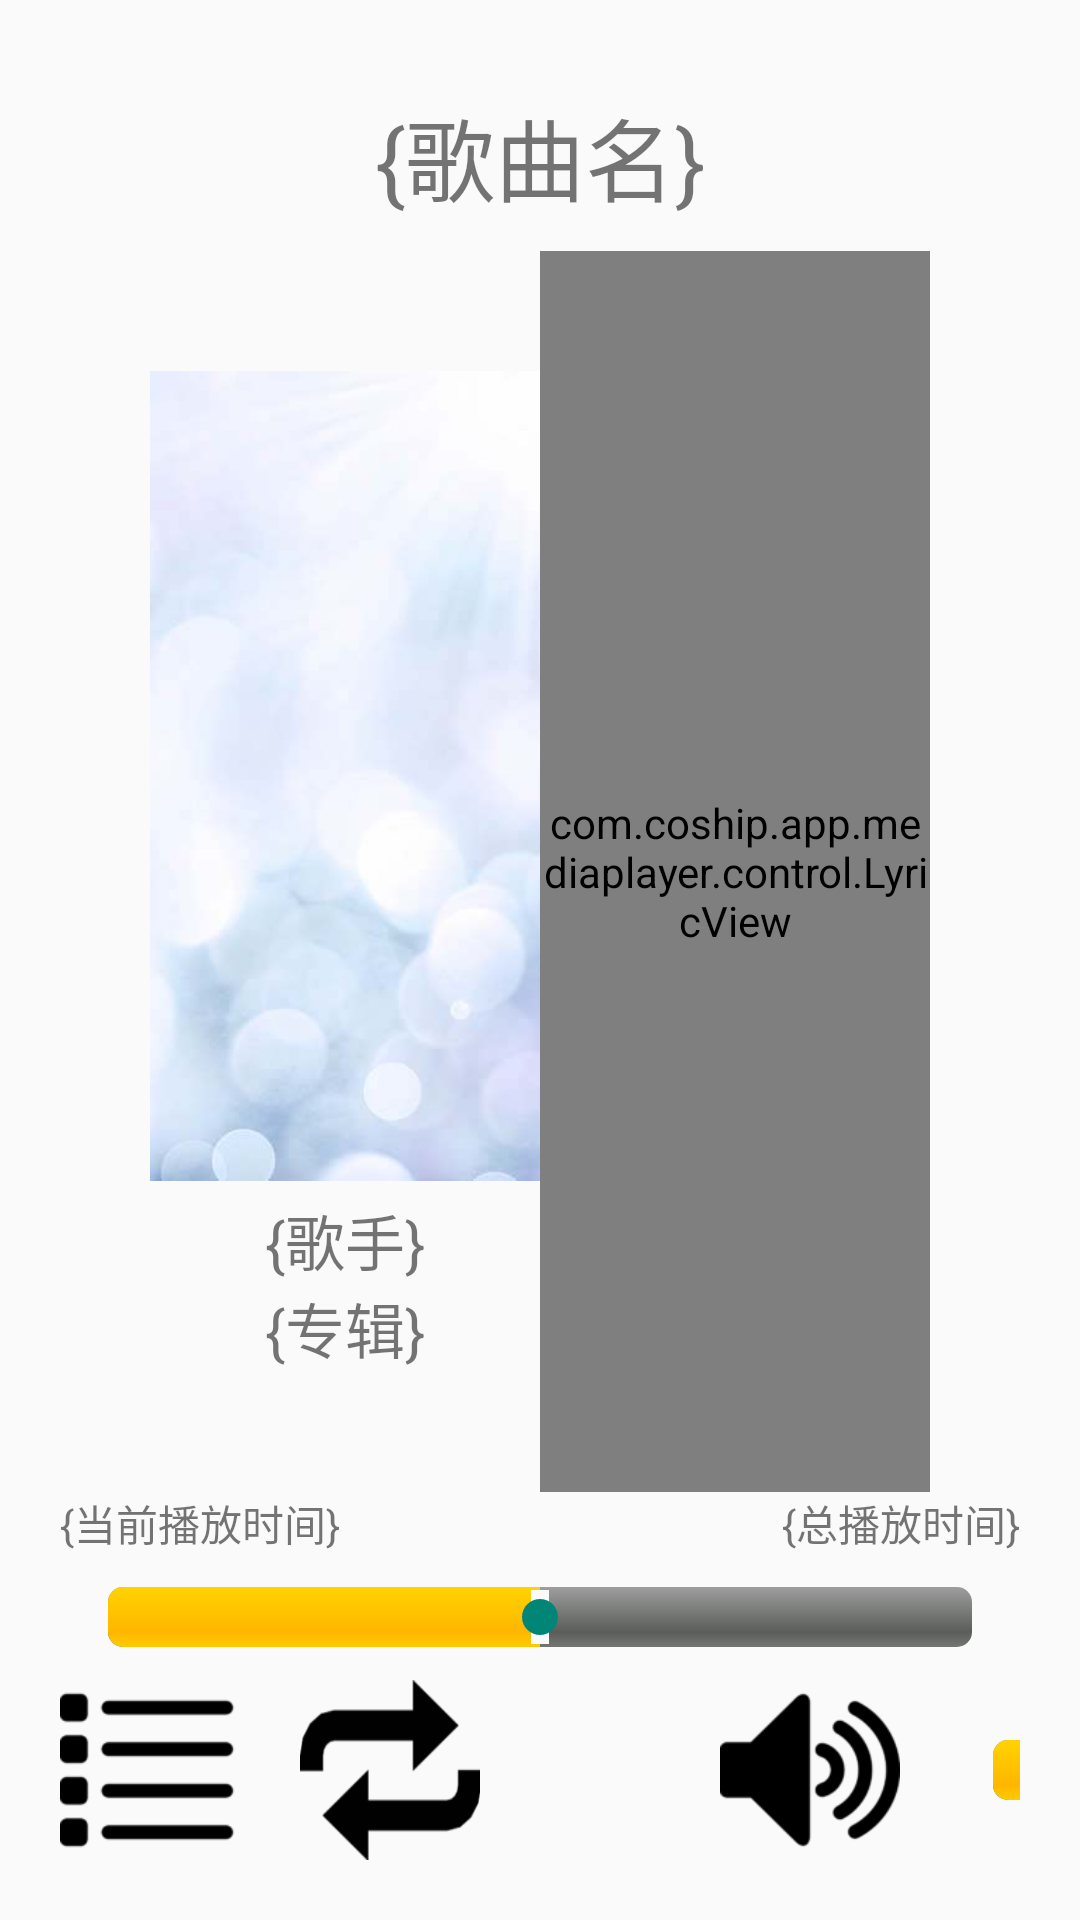

Here is an Android app screen rendered from its layout file. Give the layout XML and the strings, colors and styles it references.
<!-- AndroidManifest.xml: application theme AppTheme -->
<!-- res/layout/music_player_activity.xml -->
<?xml version="1.0" encoding="utf-8"?>
<FrameLayout xmlns:android="http://schemas.android.com/apk/res/android"
    xmlns:tools="http://schemas.android.com/tools"
    xmlns:app="http://schemas.android.com/apk/res-auto"
    android:id="@+id/music_play_root"
    android:layout_width="match_parent"
    android:layout_height="match_parent">

    <LinearLayout
        android:layout_width="match_parent"
        android:layout_height="match_parent"
        android:orientation="vertical"
        android:padding="20dp">

        <TextView
            android:id="@+id/music_player_tv_songName"
            android:layout_width="match_parent"
            android:layout_height="wrap_content"
            android:paddingBottom="10dp"
            android:paddingTop="10dp"
            android:text="{歌曲名}"
            android:textAlignment="center"
            android:textSize="30sp" />

        <LinearLayout
            android:layout_width="match_parent"
            android:layout_height="0dp"
            android:layout_weight="1"
            android:orientation="horizontal"
            android:paddingLeft="30dp"
            android:paddingRight="30dp">

            <LinearLayout
                android:layout_width="0dp"
                android:layout_height="match_parent"
                android:orientation="vertical"
                android:gravity="center"
                android:layout_weight="1">

                <ImageView
                    android:id="@+id/img_music_list_album_image"
                    android:layout_width="270dip"
                    android:layout_height="270dip"
                    android:background="@drawable/default_image"
                    android:layout_gravity="center"/>
                <TextView
                    android:layout_marginTop="5dp"
                    android:id="@+id/tv_music_list_singerName"
                    android:layout_width="wrap_content"
                    android:layout_height="wrap_content"
                    android:textSize="20sp"
                    android:text="{歌手}"/>
                <TextView
                    android:id="@+id/tv_music_list_albumName"
                    android:layout_width="wrap_content"
                    android:layout_height="wrap_content"
                    android:textSize="20sp"
                    android:text="{专辑}"/>
            </LinearLayout>

            <com.coship.app.mediaplayer.control.LyricView
                android:id="@+id/lyricView_lrc_container"
                android:focusable="false"
                android:layout_width="0dp"
                android:layout_height="match_parent"
                android:layout_weight="1">

            </com.coship.app.mediaplayer.control.LyricView>
        </LinearLayout>

        <LinearLayout
            android:layout_width="match_parent"
            android:layout_height="wrap_content">
            <TextView
                android:id="@+id/tv_music_list_curTime"
                android:layout_width="0dp"
                android:layout_height="wrap_content"
                android:layout_weight="1"
                android:textAlignment="textStart"
                android:text="{当前播放时间}"/>

            <TextView
                android:id="@+id/tv_music_list_totalTime"
                android:layout_width="0dp"
                android:layout_height="wrap_content"
                android:layout_weight="1"
                android:textAlignment="textEnd"
                android:text="{总播放时间}"/>
        </LinearLayout>
        <SeekBar
            android:id="@+id/sb_music_play_song"
            style="@android:style/Widget.ProgressBar.Horizontal"
            android:layout_width="match_parent"
            android:layout_height="30dp"
            android:layout_gravity="center_vertical|center"
            android:layout_marginBottom="6dp"
            android:layout_marginTop="6dp"
            android:focusable="true"
            android:max="100"
            android:nextFocusDown="@+id/btn_music_play_play"
            android:progress="50" />

        <LinearLayout
            android:layout_width="match_parent"
            android:layout_height="60dip"
            android:layout_gravity="bottom"
            android:orientation="horizontal"
            android:nextFocusUp="@id/sb_music_play_song">

            <Button
                android:id="@+id/btn_music_play_list"
                android:layout_width="60dip"
                android:layout_height="60dip"
                android:layout_gravity="start"
                android:background="@mipmap/list_128px"></Button>

            <Button
                android:layout_marginLeft="20dip"
                android:layout_marginRight="20dip"
                android:id="@+id/btn_music_play_mode"
                android:layout_width="60dip"
                android:layout_height="60dip"
                android:background="@mipmap/loop_alt"
                />
            <LinearLayout
                android:layout_width="0dp"
                android:layout_height="match_parent"
                android:layout_gravity="center_horizontal"
                android:layout_marginStart="60dp"
                android:layout_weight="1"
                android:gravity="center"
                android:orientation="horizontal">

                <Button
                    android:id="@+id/btn_music_play_rewind"
                    android:layout_width="60dip"
                    android:layout_height="60dip"
                    android:background="@mipmap/rewind_128px"
                    tools:ignore="ButtonStyle"></Button>

                <Button
                    android:id="@+id/btn_music_play_play"
                    android:layout_width="60dip"
                    android:layout_height="60dip"
                    android:layout_marginLeft="15dip"
                    android:layout_marginRight="15dip"
                    android:background="@mipmap/play_128px"
                    ></Button>

                <Button
                    android:id="@+id/btn_music_play_fast_forward"
                    android:layout_width="60dip"
                    android:layout_height="60dip"
                    android:background="@mipmap/fast_forward_128px"></Button>
            </LinearLayout>

            <Button
                android:id="@+id/btn_music_play_volume"
                android:layout_width="60dip"
                android:layout_height="60dip"
                android:layout_gravity="center_vertical|end"
                android:layout_marginRight="15dip"
                android:background="@mipmap/volume_up_128px">

            </Button>

            <SeekBar
                android:id="@+id/sb_music_play_volume"
                style="@android:style/Widget.ProgressBar.Horizontal"
                android:layout_width="150dp"
                android:layout_height="wrap_content"
                android:layout_gravity="center_vertical|end"
                android:max="100"
                android:progress="50"
                android:nextFocusDown="@id/btn_music_play_volume"/>
        </LinearLayout>
    </LinearLayout>

    <ListView
        android:id="@+id/lv_music_play_list"
        android:background="@drawable/lv_music_player_background"
        android:layout_width="300dp"
        android:layout_height="360dp"
        android:layout_gravity="bottom"
        android:layout_marginBottom="70dp"
        android:layout_marginLeft="90dp"
        android:visibility="gone"
        android:elevation="8dip"
        >

    </ListView>

</FrameLayout>
<!-- resources referenced by this layout -->
<resources>
  <!-- drawable default_image: jpg bitmap (drawable, 10139 bytes) -->
  <!-- drawable lv_music_player_background (drawable) -->
  <?xml version="1.0" encoding="utf-8"?>
  <shape xmlns:android="http://schemas.android.com/apk/res/android" >
  
      
      <corners
          android:radius="15dp"
          android:topLeftRadius="15dp"
          android:topRightRadius="15dp"
          android:bottomLeftRadius="15dp"
          android:bottomRightRadius="15dp"/>
  
      
      <gradient
          android:startColor="@android:color/white"
          android:centerColor="@android:color/black"
          android:endColor="@android:color/black"
          android:useLevel="true"
          android:angle="45"
          android:type="radial"
          android:centerX="0"
          android:centerY="0"
          android:gradientRadius="90"/>
  
      
      <padding
          android:left="2dp"
          android:top="2dp"
          android:right="2dp"
          android:bottom="2dp"/>
  
      
      
      
  
      
      <solid
          android:color="@android:color/white"/>
  
      
      <stroke
          android:width="2dp"
          android:color="@color/menu_activity"
          android:dashWidth="0dp"
          android:dashGap="0dp"/>
  
  </shape>
  <!-- mipmap fast_forward_128px: png bitmap (mipmap-mdpi, 1999 bytes) -->
  <!-- mipmap list_128px: png bitmap (mipmap-mdpi, 2106 bytes) -->
  <!-- mipmap loop_alt: png bitmap (mipmap-mdpi, 3148 bytes) -->
  <!-- mipmap play_128px: png bitmap (mipmap-mdpi, 1633 bytes) -->
  <!-- mipmap rewind_128px: png bitmap (mipmap-mdpi, 2018 bytes) -->
  <!-- mipmap volume_up_128px: png bitmap (mipmap-mdpi, 3467 bytes) -->
  <style name="AppTheme" parent="AppBaseTheme">
      </style>
  <color name="menu_activity">#ff008d7f</color>
  <style name="AppBaseTheme" parent="Theme.AppCompat.Light.NoActionBar">
      </style>
</resources>
